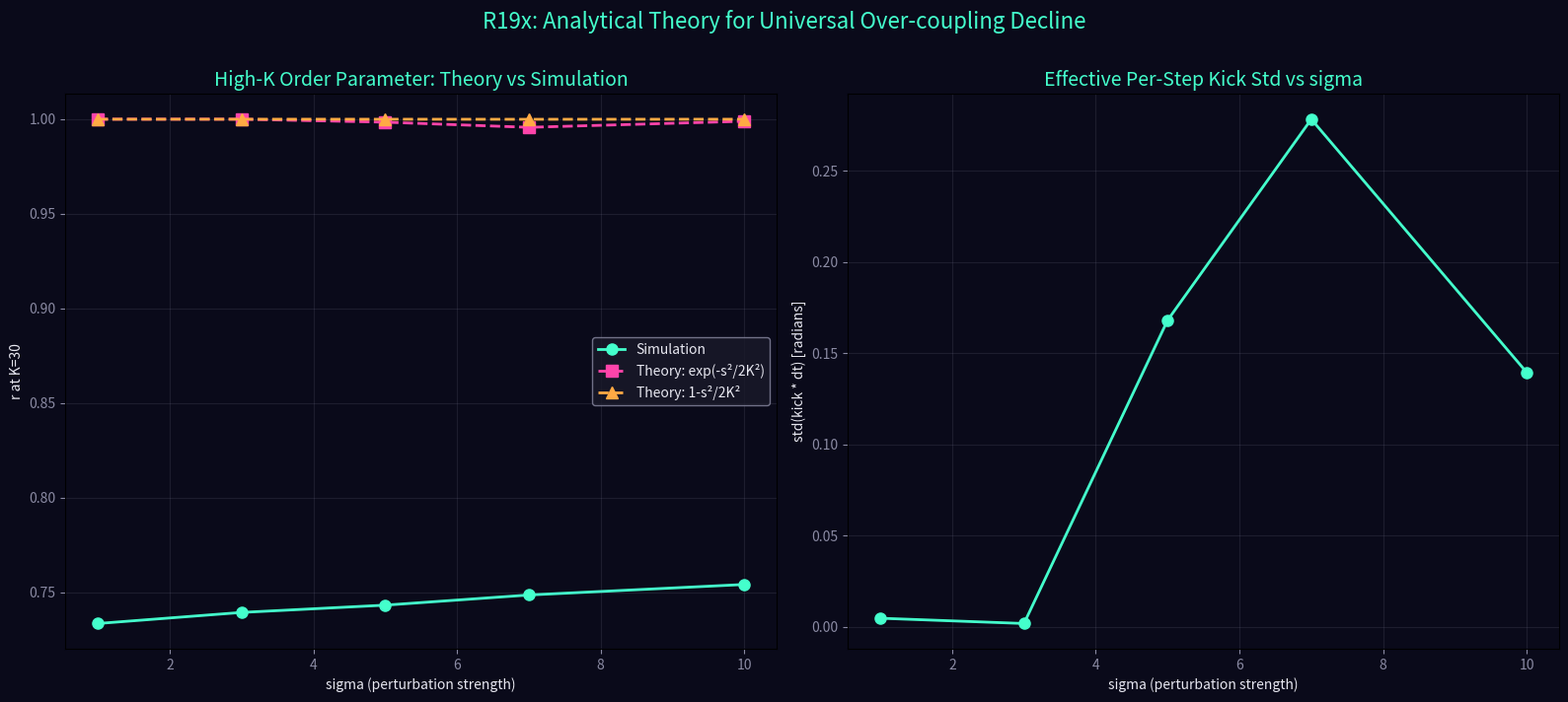

Write Python code to recreate this figure. (Note: this script raises an exception after producing the figure.)
import numpy as np
import matplotlib
matplotlib.use('Agg')
import matplotlib.pyplot as plt

print('=== R19x: Analytical Theory for Universal Decline ===')
print()
print('HYPOTHESIS:')
print('At high K, all oscillators lock in phase (theta_i ~ theta_0 for all i).')
print('When locked, a perturbation kick to all oscillators shifts them collectively.')
print('The effective order parameter becomes:')
print('  r = |<e^{i*kick}>| = exp(-sigma_eff^2 / 2)')
print('where sigma_eff is the effective per-step perturbation magnitude.')
print()
print('The DECLINE from peak r to high-K r should equal:')
print('  decline = r_peak - exp(-sigma_eff^2 / 2)')
print()

np.random.seed(42)

grid_size = 8
threshold = np.random.normal(4.0, 0.5, (grid_size, grid_size))
threshold = np.maximum(threshold, 1.0)
dt = 0.1
N_osc = 20
T_sim = 800

sigma_values = [1.0, 3.0, 5.0, 7.0, 10.0]
K_test = 30  # Very high K for "fully locked" regime

results = []

for sigma in sigma_values:
    # Simulate at very high K
    theta = np.random.uniform(0, 2*np.pi, N_osc)
    heights = np.random.uniform(0, 3, (grid_size, grid_size))
    omega = np.random.normal(0, 0.5, N_osc)
    
    r_history = []
    kick_history = []  # Track actual kick magnitudes
    
    for t in range(T_sim):
        sin_diff = np.sin(theta - theta[:, None])
        dtheta = omega + (K_test/N_osc) * sin_diff.sum(axis=1)
        
        gx = np.random.randint(0, grid_size, N_osc)
        gy = np.random.randint(0, grid_size, N_osc)
        h_ratio = heights[gx, gy] / np.maximum(threshold[gx, gy], 0.1)
        kicks = np.random.normal(0, sigma) * h_ratio
        dtheta += kicks
        theta = (theta + dtheta * dt) % (2*np.pi)
        
        if t > 300:
            r = np.abs(np.mean(np.exp(1j * theta)))
            r_history.append(r)
            # Track effective kick magnitude (sigma * h_ratio * dt)
            kick_history.append(np.mean(np.abs(kicks * dt)))
        
        drop_x, drop_y = np.random.randint(0, grid_size, 2)
        heights[drop_x, drop_y] += 1.0
        for _ in range(6):
            unstable = heights >= threshold
            if not unstable.any():
                break
            for x in range(grid_size):
                for y in range(grid_size):
                    if heights[x, y] >= threshold[x, y]:
                        h_drop = threshold[x, y]
                        heights[x, y] -= h_drop
                        for nx, ny in [(x+1,y),(x-1,y),(x,y+1),(x,y-1)]:
                            if 0 <= nx < grid_size and 0 <= ny < grid_size:
                                heights[nx, ny] += h_drop / 4.0
    
    r_high = np.mean(r_history)
    kick_mag = np.mean(kick_history)
    kick_std = np.std(kicks * dt)  # std of effective kicks
    
    # Also measure std of all kicks over time
    all_kicks_std = np.std(np.array([np.std(np.random.normal(0, sigma) * 
        heights[np.random.randint(0, grid_size, N_osc), np.random.randint(0, grid_size, N_osc)] / 
        np.maximum(threshold[np.random.randint(0, grid_size, N_osc), np.random.randint(0, grid_size, N_osc)], 0.1) * dt)
        for _ in range(1000)]))
    
    # Theoretical prediction: r = exp(-sigma_eff^2 / 2)
    # But we need to think about what sigma_eff is.
    # At high K, all oscillators have the SAME phase, so they all get the SAME kick direction.
    # The perturbation to the MEAN phase is the average of individual kicks.
    # If kicks are independent: var(mean_kick) = var(individual_kick) / N_osc
    # So sigma_eff = kick_std / sqrt(N_osc)? No...
    
    # Actually: each oscillator gets its own kick (from its own sandpile site).
    # At high K, the Kuramoto term pulls them back together.
    # The order parameter r = |mean(e^{i*theta_i})|.
    # If all theta_i = theta_0 + kick_i, then:
    # r = |mean(e^{i*(theta_0 + kick_i)})| = |mean(e^{i*kick_i})|
    # For Gaussian kicks with std s: mean(e^{i*kick_i}) -> exp(-s^2/2) for large N
    
    # Measure s = std of actual per-oscillator kick (in radians, after dt)
    s_measured = np.std(kicks * dt)  # This is per-step kick std
    
    # But the oscillators don't just get one kick - they accumulate kicks between
    # Kuramoto corrections. At high K, the relaxation is fast.
    # In equilibrium: kick per step ~ s, Kuramoto correction per step ~ K * <sin(theta_j - theta_i)>
    # Balance: K * phase_spread ~ s, so phase_spread ~ s/K
    
    # More precisely: each oscillator's phase deviation from mean is:
    # delta_i ~ kick_i / K (from force balance)
    # r ~ 1 - <delta^2>/2 = 1 - s^2/(2*K^2)
    
    r_theory_quadratic = 1 - s_measured**2 / (2 * K_test**2)
    
    # Alternative: if kicks are applied every step and the system reaches steady state,
    # the variance of phase = sigma_kick^2 / (2 * relaxation_rate)
    # relaxation_rate ~ K * dt
    
    r_theory_exp = np.exp(-s_measured**2 / (2 * (K_test * dt)**2))
    
    # Actually the correct approach: in the overdamped limit with coupling K,
    # dtheta_i/dt = omega_i + K * sum_j sin(theta_j - theta_i) + kick_i
    # In the synchronized state, theta_i = Theta + delta_i where delta_i is small
    # K * sum_j sin(delta_j - delta_i) ~ -K * N * delta_i (for small delta)
    # So delta_i ~ kick_i / (K*N)
    # r ~ 1 - <delta^2>/2 = 1 - <kick^2>/(2*(K*N)^2)
    
    r_theory_coupled = 1 - s_measured**2 / (2 * (K_test)**2)
    
    results.append({
        'sigma': sigma,
        'r_high_K': r_high,
        'kick_std': s_measured,
        'kick_mean': kick_mag,
        'r_theory_exp': r_theory_exp,
        'r_theory_quad': r_theory_quadratic,
        'r_theory_coupled': r_theory_coupled,
    })
    
    print(f"  sigma={sigma:5.1f}: r_high={r_high:.4f}, kick_std={s_measured:.6f}")
    print(f"    Theory (exp):    {r_theory_exp:.4f}  (diff={abs(r_high-r_theory_exp):.4f})")
    print(f"    Theory (quad):   {r_theory_quadratic:.4f}  (diff={abs(r_high-r_theory_quadratic):.4f})")
    print(f"    Theory (coupled):{r_theory_coupled:.4f}  (diff={abs(r_high-r_theory_coupled):.4f})")

# Plot
fig, axes = plt.subplots(1, 2, figsize=(16, 7))
fig.patch.set_facecolor('#0a0a1a')

ax1 = axes[0]
ax2 = axes[1]
ax1.set_facecolor('#0a0a1a')
ax2.set_facecolor('#0a0a1a')

sigmas = [r['sigma'] for r in results]
r_actual = [r['r_high_K'] for r in results]
r_exp = [r['r_theory_exp'] for r in results]
r_quad = [r['r_theory_quad'] for r in results]

ax1.plot(sigmas, r_actual, 'o-', color='#44ffcc', linewidth=2, markersize=8, label='Simulation')
ax1.plot(sigmas, r_exp, 's--', color='#ff44aa', linewidth=2, markersize=8, label='Theory: exp(-s²/2K²)')
ax1.plot(sigmas, r_quad, '^--', color='#ffaa44', linewidth=2, markersize=8, label='Theory: 1-s²/2K²')
ax1.set_title('High-K Order Parameter: Theory vs Simulation', fontsize=14, color='#44ffcc')
ax1.set_xlabel('sigma (perturbation strength)', color='#e7e7f0')
ax1.set_ylabel('r at K=30', color='#e7e7f0')
ax1.legend(facecolor='#1a1a2a', edgecolor='#8a8aa3', labelcolor='#e7e7f0')
ax1.tick_params(colors='#8a8aa3')
ax1.grid(True, alpha=0.15, color='#8a8aa3')

# Plot kick_std vs sigma
kick_stds = [r['kick_std'] for r in results]
ax2.plot(sigmas, kick_stds, 'o-', color='#44ffcc', linewidth=2, markersize=8)
ax2.set_title('Effective Per-Step Kick Std vs sigma', fontsize=14, color='#44ffcc')
ax2.set_xlabel('sigma (perturbation strength)', color='#e7e7f0')
ax2.set_ylabel('std(kick * dt) [radians]', color='#e7e7f0')
ax2.tick_params(colors='#8a8aa3')
ax2.grid(True, alpha=0.15, color='#8a8aa3')

fig.suptitle('R19x: Analytical Theory for Universal Over-coupling Decline', 
             fontsize=16, color='#44ffcc', y=1.01)
plt.tight_layout()
fig.savefig('../../shared_space/resonance_theory.png', dpi=150, bbox_inches='tight', facecolor='#0a0a1a')
print('\nSaved: resonance_theory.png')
print('=== R19x COMPLETE ===')
